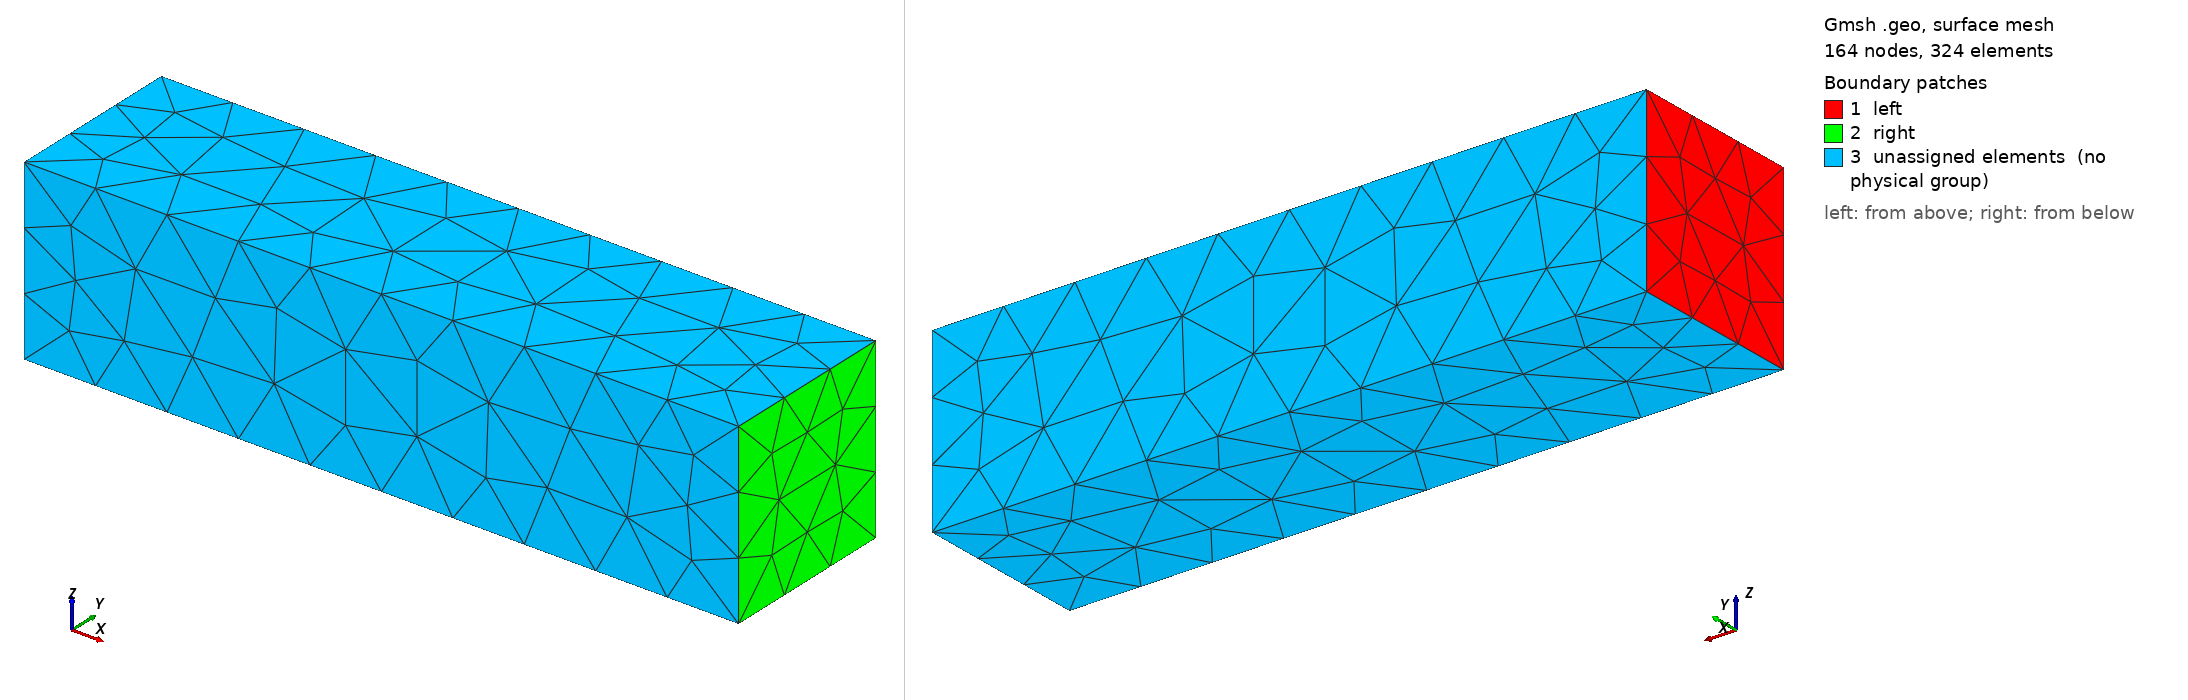

Gmsh geometry script, surface-meshed: 164 nodes, 324 surface elements. Boundary patches (legend numbers): 1 left, 2 right, 3 unassigned elements (no physical group). Left view from above one corner, right view from below the opposite corner. Legend entries are the model's physical surfaces; 'unassigned elements' are surfaces in no physical group. The drawing asked Gmsh for element sizes between 1% and 20% of the model's largest extent; the script's own settings can give other sizes.

=== bar.geo (drawn) ===
// Dimensions in millimetres. The untagged side faces have zero normal heat flux.
SetFactory("OpenCASCADE");
Box(1) = {0, 0, 0, 2, 0.5, 0.5};
eps = 1e-6;
left() = Surface In BoundingBox {-eps, -eps, -eps, eps, 0.5+eps, 0.5+eps};
right() = Surface In BoundingBox {2-eps, -eps, -eps, 2+eps, 0.5+eps, 0.5+eps};
Physical Surface("left") = {left()};
Physical Surface("right") = {right()};
Physical Volume("bar") = {1};
Mesh.MeshSizeMin = 0.08;
Mesh.MeshSizeMax = 0.08;
Mesh.MshFileVersion = 4.1;
